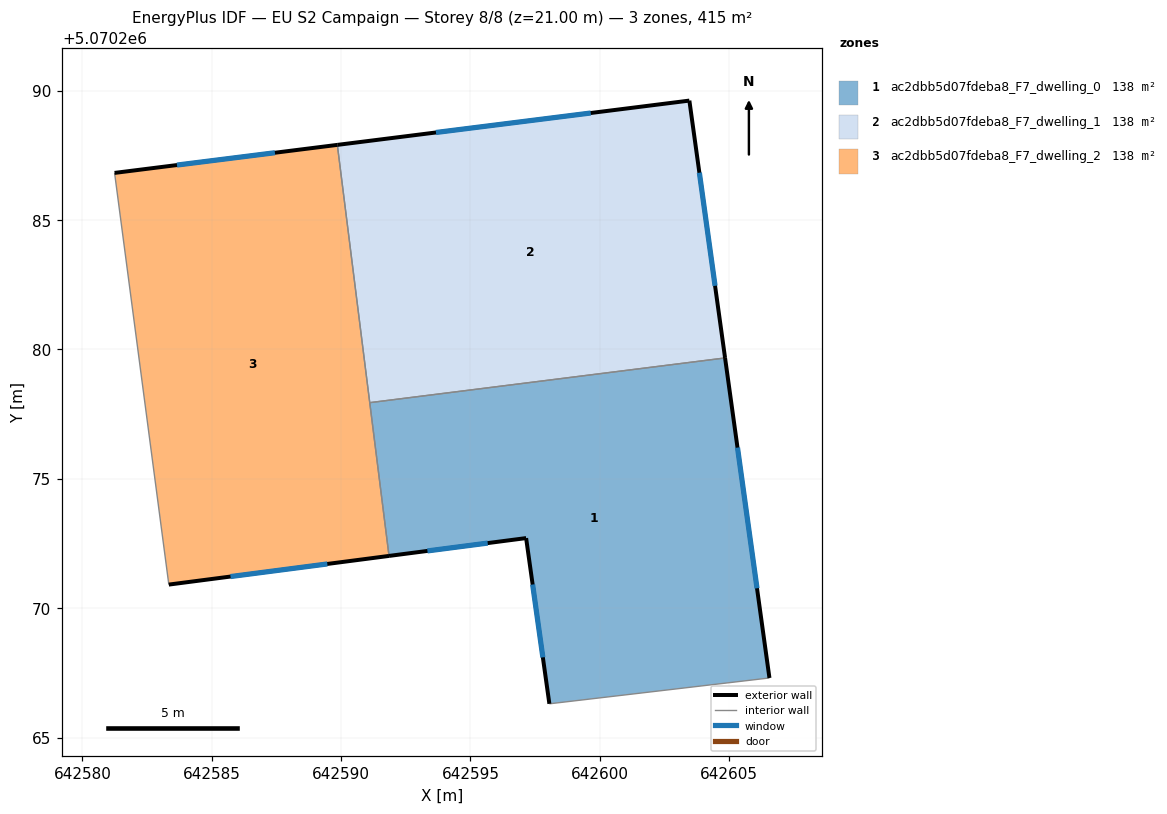
=== STOREY PLAN SPEC (per zone: floor XY polygon, exterior-wall plan segments, windows/doors) ===
zone 1: ac2dbb5d07fdeba8_F7_dwelling_0  (138.3 m²)
  floor: (642604.84, 5070279.67) (642606.56, 5070267.30) (642598.05, 5070266.30) (642597.15, 5070272.71) (642591.85, 5070272.02) (642591.11, 5070277.94)
  exterior wall: (642606.56, 5070267.30) – (642604.84, 5070279.67)  [12.5 m]
    window: (642606.08, 5070270.77) – (642605.32, 5070276.21)  [7.2 m²]
  exterior wall: (642597.15, 5070272.71) – (642598.05, 5070266.30)  [6.5 m]
    window: (642597.40, 5070270.91) – (642597.80, 5070268.10)  [3.8 m²]
  exterior wall: (642591.85, 5070272.02) – (642597.15, 5070272.71)  [5.3 m]
    window: (642593.34, 5070272.21) – (642595.67, 5070272.51)  [3.1 m²]
  interior walls: 3
zone 2: ac2dbb5d07fdeba8_F7_dwelling_1  (138.4 m²)
  floor: (642603.46, 5070289.62) (642604.84, 5070279.67) (642591.11, 5070277.94) (642589.85, 5070287.91)
  exterior wall: (642604.84, 5070279.67) – (642603.46, 5070289.62)  [10.0 m]
    window: (642604.46, 5070282.46) – (642603.85, 5070286.83)  [5.8 m²]
  exterior wall: (642603.46, 5070289.62) – (642589.85, 5070287.91)  [13.7 m]
    window: (642599.65, 5070289.14) – (642593.67, 5070288.39)  [8.0 m²]
  interior walls: 2
zone 3: ac2dbb5d07fdeba8_F7_dwelling_2  (138.4 m²)
  floor: (642589.85, 5070287.91) (642591.85, 5070272.02) (642583.34, 5070270.91) (642581.24, 5070286.82)
  exterior wall: (642583.34, 5070270.91) – (642591.85, 5070272.02)  [8.6 m]
    window: (642585.73, 5070271.22) – (642589.47, 5070271.71)  [5.0 m²]
  exterior wall: (642589.85, 5070287.91) – (642581.24, 5070286.82)  [8.7 m]
    window: (642587.44, 5070287.60) – (642583.66, 5070287.13)  [5.0 m²]
  interior walls: 3

=== DERIVED (storey summary) ===
Building: EU S2 Campaign
Storey: 8 of 8  (floor level z = 21.00 m)
Storey gross floor area: 415.0 m²
Zones on this storey: 3
  - ac2dbb5d07fdeba8_F7_dwelling_0: floor 138.3 m²; exterior wall 24.3 m (72.9 m²); 3 window(s) 14.1 m²; WWR 19.3%
  - ac2dbb5d07fdeba8_F7_dwelling_1: floor 138.4 m²; exterior wall 23.8 m (71.3 m²); 2 window(s) 13.8 m²; WWR 19.3%
  - ac2dbb5d07fdeba8_F7_dwelling_2: floor 138.4 m²; exterior wall 17.3 m (51.8 m²); 2 window(s) 10.0 m²; WWR 19.3%
Zone adjacency (shared interzone walls):
  - ac2dbb5d07fdeba8_F7_dwelling_0 ↔ ac2dbb5d07fdeba8_F7_dwelling_1
  - ac2dbb5d07fdeba8_F7_dwelling_0 ↔ ac2dbb5d07fdeba8_F7_dwelling_2
  - ac2dbb5d07fdeba8_F7_dwelling_1 ↔ ac2dbb5d07fdeba8_F7_dwelling_2